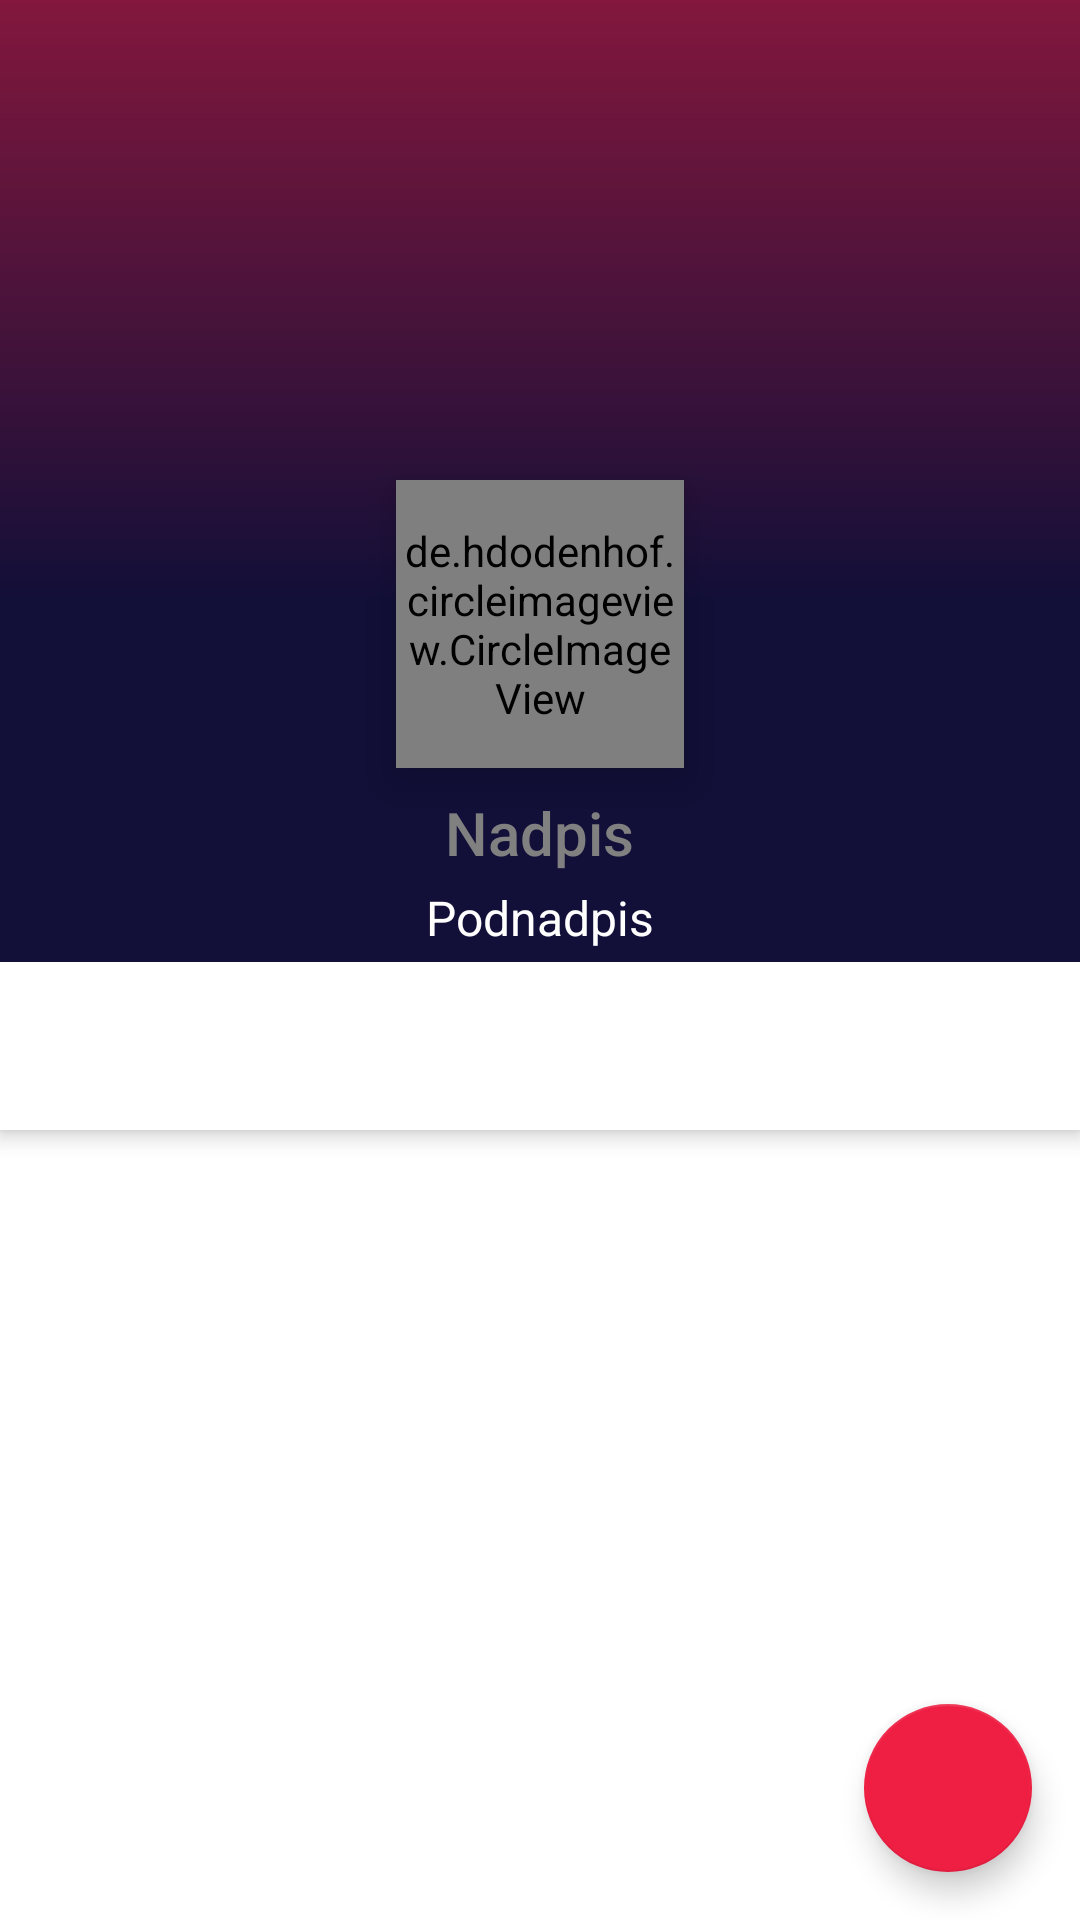

Here is an Android app screen rendered from its layout file. Give the layout XML and the strings, colors and styles it references.
<!-- AndroidManifest.xml: application theme Theme.DebtDragon -->
<!-- res/layout/tester.xml -->
<?xml version="1.0" encoding="utf-8"?>
<androidx.coordinatorlayout.widget.CoordinatorLayout
    xmlns:android="http://schemas.android.com/apk/res/android"
    xmlns:app="http://schemas.android.com/apk/res-auto"
    android:layout_width="match_parent"
    android:layout_height="match_parent"
    >
    ​
    <com.google.android.material.appbar.AppBarLayout
        android:id="@+id/materialup.appbar"
        android:layout_width="match_parent"
        android:layout_height="wrap_content"
        android:theme="@style/ThemeOverlay.AppCompat.Dark.ActionBar"
        >
        ​
        <FrameLayout
            android:id="@+id/main.collapsing"
            android:layout_width="match_parent"
            android:layout_height="200dp"
            app:expandedTitleMarginStart="48dp"
            app:expandedTitleMarginEnd="64dp"
            app:layout_scrollFlags="scroll|snap"
            >
            ​
            <ImageView
                android:id="@+id/materialup.profile_backdrop"
                android:layout_width="match_parent"
                android:layout_height="match_parent"
                android:scaleType="centerCrop"
                android:src="@drawable/gradient"
                app:layout_collapseMode="parallax"
                />
        </FrameLayout>
        ​​
        <androidx.appcompat.widget.Toolbar
            android:id="@+id/materialup.toolbar"
            android:layout_width="match_parent"
            android:layout_height="wrap_content"
            android:minHeight="?attr/actionBarSize"
            app:theme="@style/ThemeOverlay.AppCompat.Light"
            app:layout_scrollFlags="scroll|enterAlways|snap"
            />
        ​
        <LinearLayout
            android:id="@+id/materialup.title_container"
            android:layout_width="match_parent"
            android:layout_height="wrap_content"
            android:orientation="vertical"
            android:paddingTop="8dp"
            android:gravity="center"
            app:layout_scrollFlags="scroll|enterAlways|snap"
            >
            ​
            <TextView
                android:layout_width="wrap_content"
                android:layout_height="wrap_content"
                android:textAppearance="@style/TextAppearance.AppCompat.Widget.ActionBar.Title"
                android:text="Nadpis"
                />
            ​
            <TextView
                android:layout_width="wrap_content"
                android:layout_height="wrap_content"
                android:layout_marginTop="4dp"
                android:layout_marginBottom="4dp"
                android:textAppearance="@style/TextAppearance.AppCompat.Widget.ActionBar.Subtitle"
                android:text="Podnadpis"
                android:textColor="@android:color/white"
                />
            ​
        </LinearLayout>
        ​
        <com.google.android.material.tabs.TabLayout
            android:id="@+id/materialup.tabs"
            android:layout_width="fill_parent"
            android:layout_height="?attr/actionBarSize"
            app:tabSelectedTextColor="?android:attr/textColorPrimaryInverse"
            app:tabIndicatorColor="?android:attr/textColorPrimaryInverse"
            app:tabIndicatorHeight="4dp"
            />
    </com.google.android.material.appbar.AppBarLayout>
    ​
    <androidx.viewpager.widget.ViewPager
        android:id="@+id/materialup.viewpager"
        android:layout_width="match_parent"
        android:layout_height="match_parent"
        app:layout_behavior="@string/appbar_scrolling_view_behavior"
        />
    ​
    <com.google.android.material.floatingactionbutton.FloatingActionButton
        android:layout_height="wrap_content"
        android:layout_width="wrap_content"
        android:elevation="8dp"
        android:layout_gravity="bottom|right|end"
        android:src="@drawable/ic_home"
        android:layout_margin="16dp"
        android:clickable="true"
        />

    <de.hdodenhof.circleimageview.CircleImageView
        android:id="@+id/materialup.profile_image"
        android:layout_width="96dp"
        android:layout_height="96dp"
        android:layout_gravity="center_horizontal"
        android:src="@drawable/avatar_profileavatar"
        app:layout_anchor="@id/materialup.title_container"
        android:elevation="8dp"
        app:layout_scrollFlags="scroll"
        app:layout_anchorGravity="top|center_horizontal"

        />
</androidx.coordinatorlayout.widget.CoordinatorLayout>
<!-- resources referenced by this layout -->
<resources>
  <!-- drawable avatar_profileavatar (drawable) -->
  <vector xmlns:android="http://schemas.android.com/apk/res/android"
      android:width="500dp"
      android:height="500dp"
      android:viewportWidth="40"
      android:viewportHeight="40">
    <path
        android:pathData="M20,20m-20,0a20,20 0,1 1,40 0a20,20 0,1 1,-40 0"
        android:fillColor="@color/main"/>
    <path
        android:pathData="M12.5,26.25L12.5,24.375c0,-2.063 3.375,-3.75 7.5,-3.75s7.5,1.688 7.5,3.75L27.5,26.25ZM16.25,15A3.75,3.75 0,1 1,20 18.75,3.75 3.75,0 0,1 16.25,15Z"
        android:fillColor="@color/white"/>
  </vector>
  <!-- drawable gradient (drawable) -->
  <?xml version="1.0" encoding="utf-8"?>
  <shape xmlns:android="http://schemas.android.com/apk/res/android"
      android:shape="rectangle">
      
      <gradient
          android:startColor="#83173d"
          android:endColor="#120f38"
          android:angle="270" />
  
  </shape>
  <style name="Theme.DebtDragon" parent="Theme.MaterialComponents.Light.NoActionBar">
          
          <item name="colorPrimary">#120f38</item>
          <item name="colorPrimaryVariant">@color/white</item>
          <item name="colorOnPrimary">#d3d3d3</item>
          
          <item name="colorSecondary">#ee1f43</item>
          <item name="colorSecondaryVariant">@color/teal_700</item>
          <item name="colorOnSecondary">@color/white</item>
          <item name="android:textColor">#808080</item>
          
          <item name="android:statusBarColor" tools:targetApi="l">?attr/colorPrimaryVariant</item>
          
          <item name="android:forceDarkAllowed" tools:targetApi="q">false</item>
      </style>
  <color name="main">#120f38</color>
  <color name="white">#FFFFFFFF</color>
  <color name="teal_700">#FF018786</color>
</resources>
